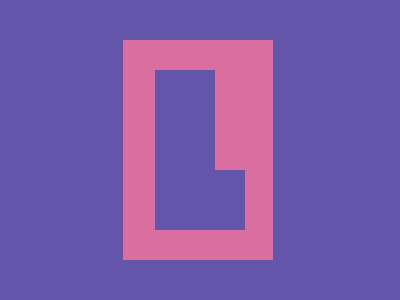

Reproduce this picture with HTML and CSS.

<div class="b"></div>
<div class="v"></div>
<div class="h"></div>
<style>
  body{
    background:#6255AA;
  }
  .b{
    width:150;
    height:220;
    background:#D96E9F;
    margin-top:40;
    margin-left:115;
  }
  .v{
    width:60;
    height:160;
    background:#6255AA;
    margin-top:-190;
    margin-left:147;
  }
  .h{
    width:90;
    height:60;
    background:#6255AA;
    margin-top:-60;
    margin-left:147;
  }
</style>